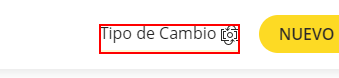
Task: Proceso en blanco
Workflow: Main

Step 1: click on the element 'Tipo de Cambio'

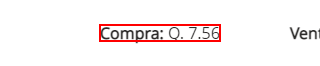
Step 2: get-text from the paragraph
